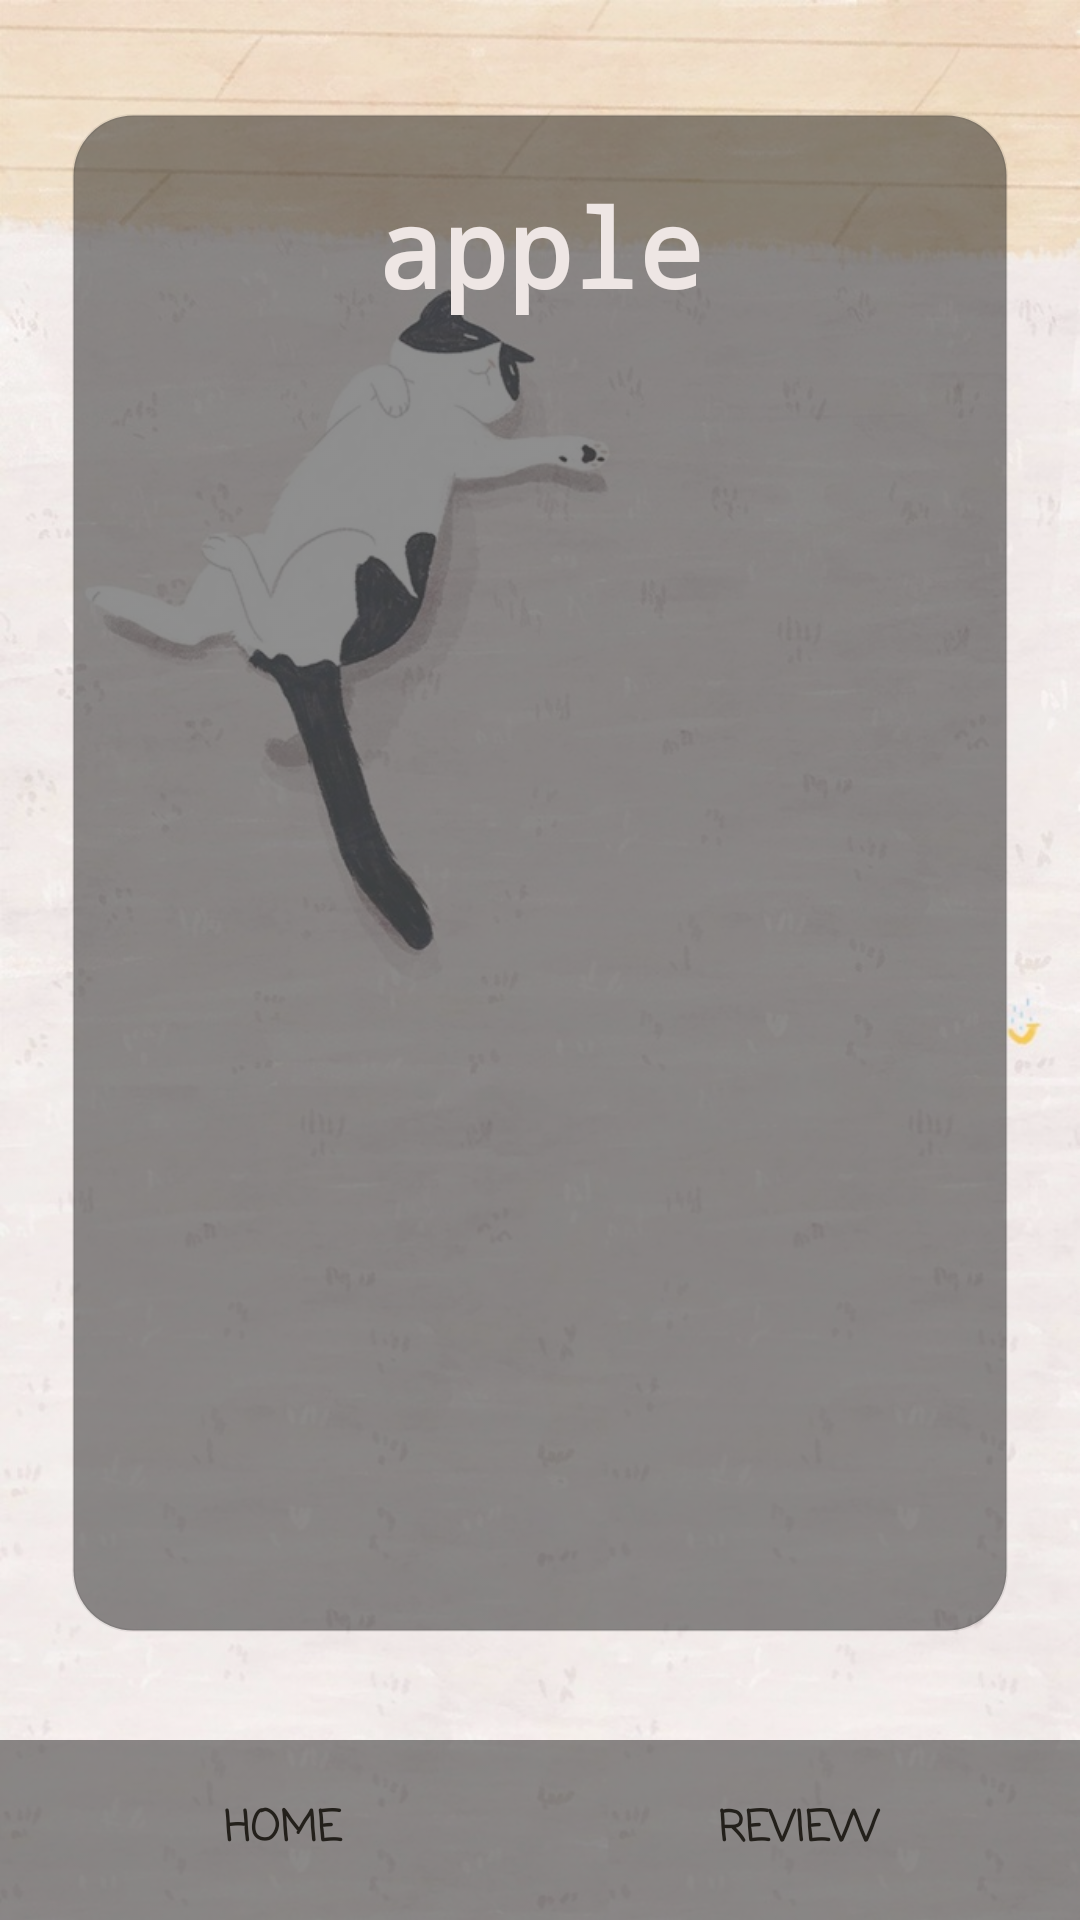

Here is an Android app screen rendered from its layout file. Give the layout XML and the strings, colors and styles it references.
<!-- AndroidManifest.xml: application theme AppTheme -->
<!-- res/layout/activity_study.xml -->
<?xml version="1.0" encoding="utf-8"?>
<RelativeLayout xmlns:android="http://schemas.android.com/apk/res/android"
    xmlns:app="http://schemas.android.com/apk/res-auto"
    xmlns:tools="http://schemas.android.com/tools"
    android:layout_width="match_parent"
    android:layout_height="match_parent"
    tools:context=".StudyActivity">

    <ImageView
    android:layout_width="match_parent"
    android:layout_height="match_parent"
    android:layout_alignParentLeft="true"
    android:layout_alignParentStart="true"
    android:layout_alignParentTop="true"
    android:scaleType="centerCrop"
    android:visibility="visible"
    app:srcCompat="@mipmap/bg4"
    android:alpha="0.75"/>

    <RelativeLayout
        android:layout_width="wrap_content"
        android:layout_height="wrap_content"
        android:background="@drawable/shape_bg"
        android:layout_alignParentRight="true"
        android:layout_alignParentTop="true"
        android:layout_alignParentLeft="true"
        android:layout_alignParentBottom="true"
        android:layout_marginTop="38dp"
        android:layout_marginBottom="96dp"
        android:layout_marginLeft="24dp"
        android:layout_marginRight="24dp"
        android:minWidth="60dp"
        android:minHeight="300dp">

    <TextView
        android:id="@+id/word_txt"
        android:layout_width="wrap_content"
        android:layout_height="wrap_content"
        android:width="260dp"
        android:layout_marginTop="20dp"
        android:layout_centerHorizontal="true"
        android:textSize="36dp"
        android:gravity="center"
        android:textStyle="bold"
        android:textColor="@color/white"
        android:typeface="monospace"
        android:text="apple"

        />

    <TextView
        android:id="@+id/meaning_txt"
        android:layout_width="wrap_content"
        android:layout_height="wrap_content"
        android:layout_alignParentBottom="true"
        android:layout_centerHorizontal="true"
        android:layout_marginBottom="60dp"
        android:textColor="@color/white"
        android:width="260dp"
        android:height="200dp"
        android:text="n.苹果"
        android:gravity="center"
        android:visibility="invisible"
        android:textSize="18dp"/>

        <LinearLayout
            android:layout_width="match_parent"
            android:layout_height="40dp"
            android:layout_alignParentBottom="true"
            android:layout_marginBottom="12dp">

            <Button
                android:id="@+id/forget"
                android:layout_width="match_parent"
                android:layout_height="wrap_content"
                android:layout_weight="1"
                android:layout_alignParentBottom="true"
                android:layout_alignParentLeft="true"
                android:layout_marginLeft="10dp"
                android:background="@drawable/shape_button"
                android:textColor="@color/white"
                android:textSize="12dp"
                android:visibility="invisible"
                android:text="@string/forget"
                android:onClick="ClickForget"/>

            <Button
                android:id="@+id/vague"
                android:layout_width="match_parent"
                android:layout_height="wrap_content"
                android:layout_weight="1"
                android:layout_alignParentBottom="true"
                android:layout_centerHorizontal="true"
                android:background="@drawable/shape_button"
                android:textColor="@color/white"
                android:textSize="12dp"
                android:visibility="invisible"
                android:text="@string/vague"
                android:onClick="ClickVague"/>

            <Button
                android:id="@+id/learn"
                android:layout_width="match_parent"
                android:layout_height="wrap_content"
                android:layout_weight="1"
                android:layout_alignParentRight="true"
                android:layout_marginRight="10dp"
                android:layout_alignParentBottom="true"
                android:background="@drawable/shape_button"
                android:textColor="@color/white"
                android:textSize="12dp"
                android:visibility="invisible"
                android:text="@string/learn"
                android:onClick="ClickLearn"/>

        </LinearLayout>






    </RelativeLayout>

    <RelativeLayout
        android:layout_width="match_parent"
        android:layout_height="wrap_content"
        android:background="@drawable/shape_bg2"
        android:layout_alignParentBottom="true"
        android:minHeight="60dp">

        <Button
            android:id="@+id/home_study"
            android:layout_centerVertical="true"
            android:layout_width="wrap_content"
            android:layout_height="wrap_content"
            android:text="@string/home"
            android:background="@drawable/shape_corner"
            android:textStyle="bold"
            android:textSize="14dp"
            android:textColor="@color/bg_grey"
            android:fontFamily="casual"
            android:layout_alignParentLeft="true"
            android:layout_marginLeft="50dp"

            android:onClick="returnHome"/>

        <Button
            android:id="@+id/review_study"
            android:layout_centerVertical="true"
            android:layout_width="wrap_content"
            android:layout_height="wrap_content"
            android:text="@string/review"
            android:background="@drawable/shape_corner"
            android:textStyle="bold"
            android:textSize="14dp"
            android:textColor="@color/bg_grey"
            android:fontFamily="casual"
            android:layout_alignParentRight="true"
            android:layout_marginRight="50dp"
            android:onClick="returnReview"/>
    </RelativeLayout>

</RelativeLayout>
<!-- resources referenced by this layout -->
<resources>
  <color name="bg_grey">#23201b</color>
  <color name="white">#eee6e4</color>
  <!-- drawable shape_bg (drawable) -->
  <?xml version="1.0" encoding="utf-8"?>
  <shape xmlns:android="http://schemas.android.com/apk/res/android"   android:shape="rectangle" >
      <solid android:color="#70000000" />
      <stroke android:color="#10000000" android:width="1dp"/>
      <corners android:topLeftRadius="20dp"
          android:topRightRadius="20dp"
          android:bottomRightRadius="20dp"
          android:bottomLeftRadius="20dp" />
      
          
          
          
  
      
  </shape>
  <!-- drawable shape_bg2 (drawable) -->
  <?xml version="1.0" encoding="utf-8"?>
  <shape xmlns:android="http://schemas.android.com/apk/res/android"   android:shape="rectangle" >
      <solid android:color="#70000000" />
      
      
          
          
          
      
      
      
      
  
      
  </shape>
  <!-- drawable shape_button (drawable) -->
  <?xml version="1.0" encoding="utf-8"?>
  <shape xmlns:android="http://schemas.android.com/apk/res/android">
      <solid android:color="@color/button_color" />
      <corners android:topLeftRadius="8dp"
          android:topRightRadius="8dp"
          android:bottomRightRadius="8dp"
          android:bottomLeftRadius="8dp"/>
      <stroke android:width="1dp" android:color="@color/bg_grey" />
  </shape>
  <!-- mipmap bg4: jpg bitmap (mipmap-mdpi, 126226 bytes) -->
  <string name="forget">forget</string>
  <string name="home">home</string>
  <string name="learn">learn</string>
  <string name="review">review</string>
  <string name="vague">vague</string>
  <style name="AppTheme" parent="Theme.AppCompat.Light.DarkActionBar">
          
          <item name="colorPrimary">@color/bg_grey</item>
          <item name="colorPrimaryDark">#eee6e4</item>
          <item name="colorAccent">@color/bg_grey</item>
      </style>
  <color name="button_color">#43413d</color>
</resources>
